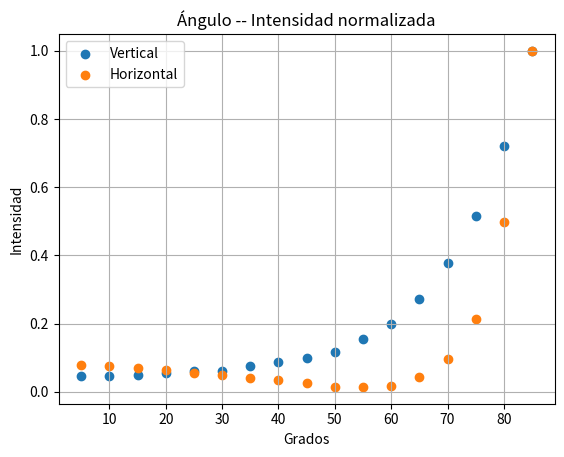

This figure's Python source:
import numpy as np
import matplotlib.pyplot as plt
import tabulate as tb

#lambd = 635nm

pol_ver = np.array([ #Intensidad del rayo reflejado
	#[ 0, 389 ],#microw
	[ 5, 7.45],
	[10, 7.56],
	[15, 7.84],
	[20, 8.72],
	[25, 9.77],
	[30, 10],
	[35, 12],
	[40, 14],
	[45, 16],
	[50, 19],
	[55, 25],
	[60, 32],
	[65, 44],
	[70, 61],
	[75, 83],
	[80, 116],
	[85, 161]
])

pol_per = np.array([
	#[ 0, 33],#microw
	[ 5, 0.77],
	[10, 0.72],
	[15, 0.66],
	[20, 0.61],
	[25, 0.52],
	[30, 0.48],
	[35, 0.39],
	[40, 0.33],
	[45, 0.26],
	[50, 0.14],
	[55, 0.14],
	[60, 0.18],
	[65, 0.41],
	[70, 0.93],
	[75, 2.06],
	[80, 4.79],
	[85, 9.62]
])


grados = np.transpose(pol_per)[0]

err_grados = [r"$\pm 0.5$"] * len(grados)

err_int = [r"$\pm 0.01$"] * len(grados)

intensidadv = np.transpose(pol_ver)[1]

intensidadp = np.transpose(pol_per)[1]

intensidadv_norm = intensidadv / np.max(intensidadv)

intensidadp_norm = intensidadp / np.max(intensidadp)

print(intensidadv_norm)

print(intensidadp_norm)

plt.scatter(grados, intensidadv_norm, label='Vertical')
plt.scatter(grados, intensidadp_norm, label='Horizontal')
plt.xlabel('Grados')
plt.ylabel('Intensidad')
plt.title('Ángulo -- Intensidad normalizada')
plt.legend()
plt.grid(True)
plt.show()


plt.show()

titulos = [r"$\theta (\degrees)$", r"I (mw)", r"$\delta \theta (\degrees)$", r"\delta I (mw)"]

tablav = tb.tabulate(np.transpose([grados, intensidadv, err_grados, err_int]), headers=titulos, tablefmt="latex_raw")

tablap = tb.tabulate(np.transpose([grados, intensidadp, err_grados, err_int]), headers=titulos, tablefmt="latex_raw")

print(tablav)

print(tablap)
